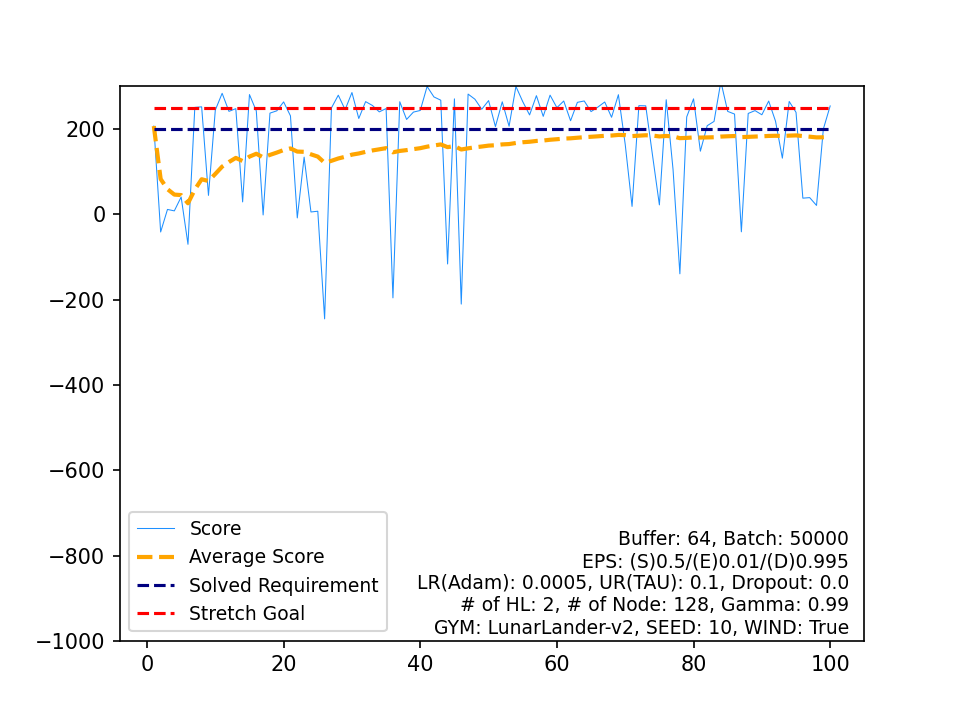

Source data for this figure (header and first rows):
, Score, Average Score, Timestamp, Solved Requirement, Stretch Goal
0, 207, 207, 259, 200, 250
1, -41.37, 82.81, 174, 200, 250
2, 11.51, 59.04, 276, 200, 250
3, 8.116, 46.31, 211, 200, 250
4, 40.64, 45.18, 218, 200, 250
5, -70.26, 25.94, 192, 200, 250
6, 250.7, 58.05, 242, 200, 250
7, 252.1, 82.31, 329, 200, 250
8, 44.46, 78.1, 230, 200, 250
9, 244.4, 94.73, 285, 200, 250
10, 283.8, 111.9, 250, 200, 250
11, 241.4, 122.7, 269, 200, 250
12, 247.8, 132.3, 323, 200, 250
13, 29.12, 125, 158, 200, 250
14, 280.8, 135.4, 317, 200, 250
15, 242.5, 142, 262, 200, 250
16, -1.444, 133.6, 225, 200, 250
17, 237.3, 139.4, 371, 200, 250
18, 242.7, 144.8, 256, 200, 250
19, 263.7, 150.8, 302, 200, 250
20, 230.9, 154.6, 276, 200, 250
21, -8.393, 147.2, 161, 200, 250
22, 134.1, 146.6, 999, 200, 250
23, 5.548, 140.7, 175, 200, 250
24, 7.317, 135.4, 201, 200, 250
25, -245.1, 120.8, 232, 200, 250
26, 249.5, 125.5, 239, 200, 250
27, 279.4, 131, 273, 200, 250
28, 245.4, 135, 262, 200, 250
29, 285.7, 140, 380, 200, 250
30, 224.8, 142.7, 313, 200, 250
31, 264.3, 146.5, 216, 200, 250
32, 255.3, 149.8, 295, 200, 250
33, 240.2, 152.5, 323, 200, 250
34, 248.1, 155.2, 280, 200, 250
35, -195.8, 145.5, 233, 200, 250
36, 264, 148.7, 304, 200, 250
37, 222.5, 150.6, 300, 200, 250
38, 239.7, 152.9, 279, 200, 250
39, 243.6, 155.2, 217, 200, 250
40, 299.8, 158.7, 278, 200, 250
41, 275.3, 161.5, 254, 200, 250
42, 267.6, 163.9, 342, 200, 250
43, -116.4, 157.6, 200, 200, 250
44, 270.8, 160.1, 334, 200, 250
45, -210.4, 152, 257, 200, 250
46, 282, 154.8, 236, 200, 250
47, 269.9, 157.2, 296, 200, 250
48, 246.4, 159, 261, 200, 250
49, 266.7, 161.2, 333, 200, 250
50, 205.8, 162, 281, 200, 250
51, 263.8, 164, 262, 200, 250
52, 206.6, 164.8, 263, 200, 250
53, 300, 167.3, 238, 200, 250
54, 264.3, 169.1, 219, 200, 250
55, 233.1, 170.2, 368, 200, 250
56, 278.3, 172.1, 303, 200, 250
57, 229.7, 173.1, 318, 200, 250
58, 279.5, 174.9, 266, 200, 250
59, 250.2, 176.2, 342, 200, 250
... 40 more rows
